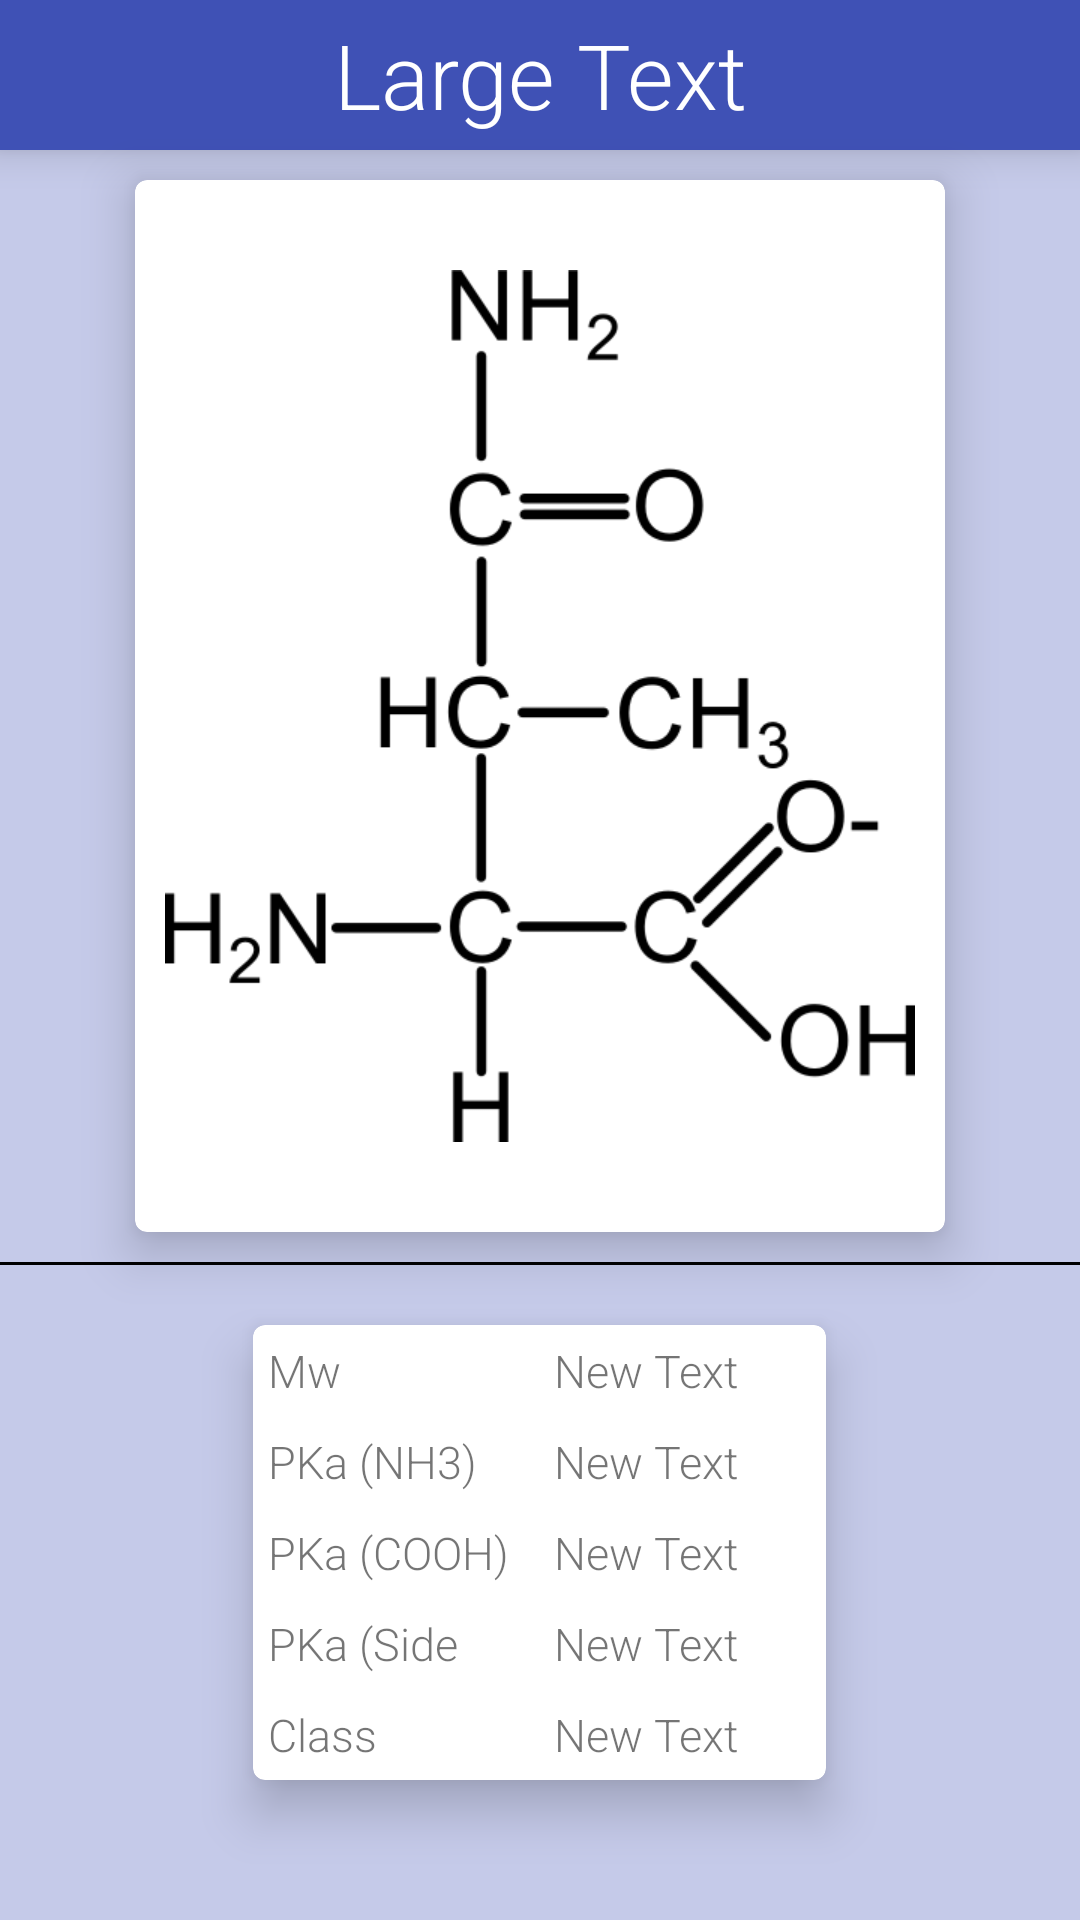

This screen was rendered from an Android layout file. Write that file and the resources it references.
<!-- AndroidManifest.xml: application theme AppTheme -->
<!-- res/layout/aminoacidview.xml -->
<?xml version="1.0" encoding="utf-8"?>
<LinearLayout xmlns:android="http://schemas.android.com/apk/res/android"
    xmlns:card_view="http://schemas.android.com/apk/res-auto"
    android:orientation="vertical" android:layout_width="match_parent"
    android:layout_height="match_parent"
    android:background="#C5CAE9">

    <TextView
        android:layout_width="fill_parent"
        android:layout_height="50dp"
        android:textAppearance="?android:attr/textAppearanceLarge"
        android:text="Large Text"
        android:transitionName="trans_codonlookup"
        android:textSize="30dp"
        android:background="#3F51B5"
        android:textColor="#FFFFFF"
        android:id="@+id/tvAminoAcidViewName"
        android:elevation="8dp"
        android:layout_gravity="center_horizontal"
        android:gravity="center"
        android:layout_marginBottom="10dp"
        />



    <android.support.v7.widget.CardView
        xmlns:card_view="http://schemas.android.com/apk/res-auto"
        android:id="@+id/card_view"
        android:layout_gravity="center"
        android:layout_width="wrap_content"
        android:layout_height="wrap_content"
        card_view:cardCornerRadius="4dp"
        card_view:cardElevation="10dp"
        >

        <ImageView
            android:layout_width="wrap_content"
            android:layout_height="wrap_content"
            android:id="@+id/ivAminoAcid"
            android:layout_gravity="center_horizontal"
            android:layout_marginTop="20dp"
            android:adjustViewBounds="true"
            android:scaleType="fitCenter"
            android:src="@drawable/isoleucine"
            android:layout_marginBottom="20dp"
            android:padding="10dp"
            />


        </android.support.v7.widget.CardView>



    <View
        android:layout_width="fill_parent"
        android:layout_height="1dp"
        android:layout_marginBottom="20dp"
        android:background="#000000"
        android:layout_marginTop="10dp"/>


    <android.support.v7.widget.CardView
        xmlns:card_view="http://schemas.android.com/apk/res-auto"
        android:id="@+id/card_view2"
        android:layout_gravity="center"
        android:layout_width="wrap_content"
        android:layout_height="wrap_content"
        card_view:cardCornerRadius="4dp"
        card_view:cardElevation="10dp"
        >

  <LinearLayout
      android:orientation="vertical"
        android:layout_width="fill_parent"
        android:layout_height="wrap_content">


    <LinearLayout android:layout_width="fill_parent"
            android:layout_height="wrap_content"
            android:orientation="horizontal"
            >

            <TextView
                android:layout_width="0dp"
                android:layout_weight="1"
                android:layout_height="wrap_content"
                android:text="Mw"
                android:textSize="15dp"
                android:padding="5dp"
                android:layout_gravity="left"
                android:id="@+id/tvAminoAcidViewMolarMass" />


            <TextView
                android:layout_width="0dp"
                android:layout_height="wrap_content"
                android:layout_gravity="right"
                android:layout_weight="1"
                android:text="New Text"
                android:padding="5dp"

                android:textSize ="15dp"
                android:id="@+id/tvAminoAcidViewMolarMassResult" />
    </LinearLayout>

    <LinearLayout android:layout_width="fill_parent"
        android:layout_height="wrap_content"
        android:orientation="horizontal">
        <TextView
            android:layout_width="0dp"
            android:layout_weight="1"
            android:layout_height="wrap_content"
            android:text="PKa (NH3)"
            android:textSize="15dp"
            android:padding="5dp"

            android:layout_gravity="left"
            android:id="@+id/tvAminoAcidViewPKANH3" />


        <TextView
            android:layout_width="0dp"
            android:layout_height="wrap_content"
            android:layout_gravity="right"
            android:layout_weight="1"
            android:text="New Text"
            android:padding="5dp"

            android:textSize ="15dp"
            android:id="@+id/tvAminoAcidViewPKaNH3Result" />
    </LinearLayout>

    <LinearLayout android:layout_width="fill_parent"
        android:layout_height="wrap_content"
        android:orientation="horizontal">
        <TextView
            android:layout_width="0dp"
            android:layout_weight="1"
            android:layout_height="wrap_content"
            android:text="PKa (COOH)"
            android:textSize="15dp"
            android:padding="5dp"

            android:layout_gravity="left"
            android:id="@+id/tvAminoAcidViewPKACOOH" />


        <TextView
            android:layout_width="0dp"
            android:layout_height="wrap_content"
            android:layout_gravity="right"
            android:layout_weight="1"
            android:text="New Text"
            android:padding="5dp"
            android:textSize ="15dp"
            android:id="@+id/tvAminoAcidViewPKaCOOHResult" />
    </LinearLayout>

    <LinearLayout android:layout_width="fill_parent"
        android:layout_height="wrap_content"
        android:orientation="horizontal">
        <TextView
            android:layout_width="0dp"
            android:layout_weight="1"
            android:layout_height="wrap_content"
            android:text="PKa (Side Chain)"
            android:textSize="15dp"
            android:padding="5dp"
            android:layout_gravity="left"
            android:id="@+id/tvAminoAcidViewPKASidechain" />


        <TextView
            android:layout_width="0dp"
            android:layout_height="wrap_content"
            android:layout_gravity="right"
            android:layout_weight="1"
            android:text="New Text"
            android:padding="5dp"

            android:textSize ="15dp"
            android:id="@+id/tvAminoAcidViewPKaSideChainResult" />
    </LinearLayout>

    <LinearLayout android:layout_width="fill_parent"
        android:layout_height="wrap_content"
        android:orientation="horizontal">
        <TextView
            android:layout_width="0dp"
            android:layout_weight="1"
            android:layout_height="wrap_content"
            android:text="Class"
            android:textSize="15dp"
            android:padding="5dp"
            android:layout_gravity="left"
            android:id="@+id/tvAminoAcidViewClass" />


        <TextView
            android:layout_width="0dp"
            android:layout_height="wrap_content"
            android:layout_gravity="right"
            android:layout_weight="1"
            android:text="New Text"
            android:padding="5dp"
            android:textSize ="15dp"
            android:id="@+id/tvAminoAcidViewClassResult" />
    </LinearLayout>

  </LinearLayout>

    </android.support.v7.widget.CardView>

</LinearLayout>
<!-- resources referenced by this layout -->
<resources>
  <!-- drawable isoleucine: png bitmap (drawable-xhdpi, 18554 bytes) -->
  <style name="AppTheme" parent="android:Theme.Material.Light">
          
          <item name="android:windowContentTransitions"> true</item>
          <item name="android:windowAllowEnterTransitionOverlap">true</item>
          <item name="android:windowAllowReturnTransitionOverlap">true</item>
  
          <item name="android:textViewStyle">@style/RobotoTextViewStyle</item>
  
          <item name="android:editTextStyle">@style/RobotoEditTextStyle</item>
  
  
          <item name="android:windowSharedElementEnterTransition">@transition/my_transition</item>
            <item name="android:windowSharedElementExitTransition">@transition/my_transition</item>
  
  
  
  
        </style>
  <style name="RobotoTextViewStyle" parent="android:Widget.TextView">
          <item name="android:fontFamily">sans-serif-light</item>
      </style>
  <style name="RobotoEditTextStyle" parent="android:Widget.EditText">
          <item name="android:fontFamily">sans-serif-light</item>
      </style>
</resources>
